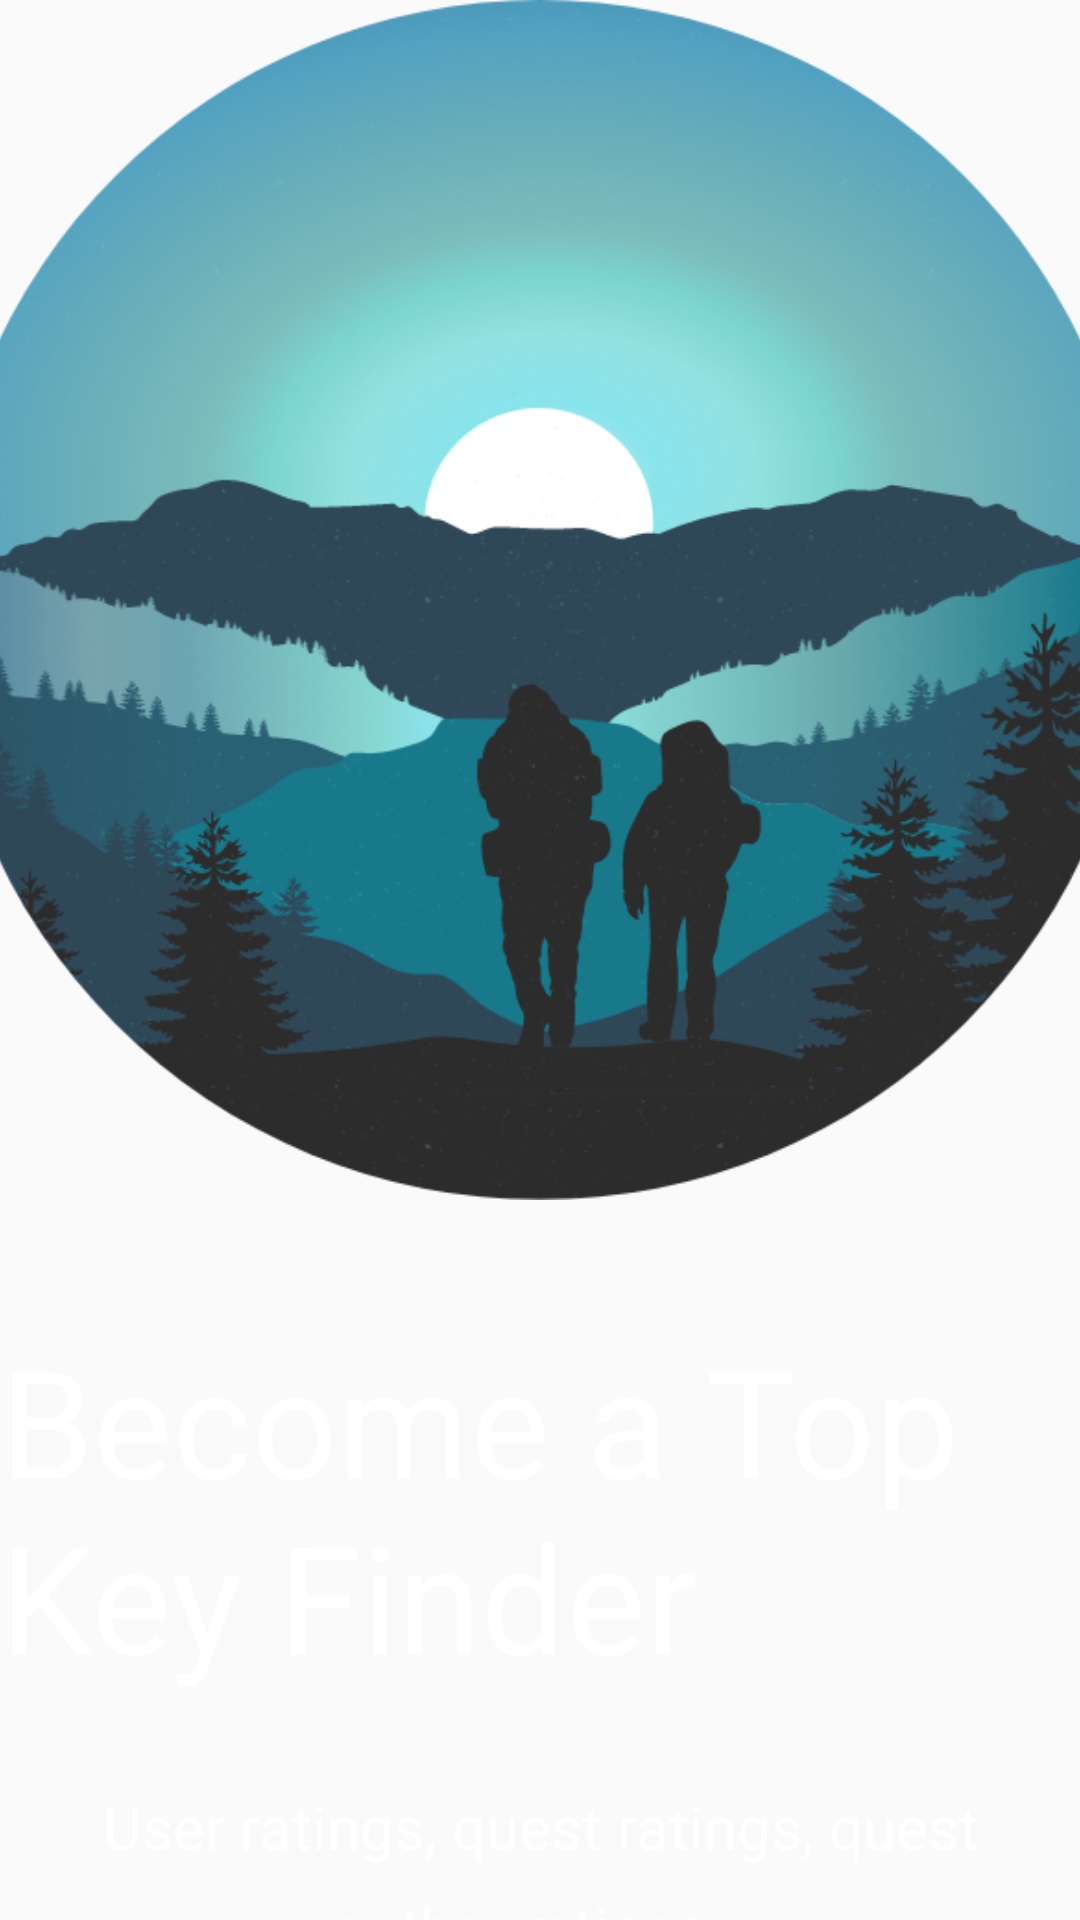

Android layout source for this screen:
<!-- AndroidManifest.xml: application theme Theme.Hakta_app -->
<!-- res/layout/on_board_slide3.xml -->
<?xml version="1.0" encoding="utf-8"?>
<LinearLayout
    xmlns:android="http://schemas.android.com/apk/res/android"
    android:orientation="vertical"
    android:layout_width="wrap_content"
    android:layout_height="wrap_content">

    <ImageView
        android:layout_width="400dp"
        android:layout_height="400dp"
        android:src="@drawable/onboard_slide3"
        android:layout_gravity="center" />

    <TextView
        android:layout_width="wrap_content"
        android:layout_height="wrap_content"
        android:text="@string/slide3_title"
        android:textSize="50sp"
        android:textColor="@color/white"
        android:layout_gravity="center"
        android:layout_marginTop="40dp" />

    <TextView
        android:layout_width="match_parent"
        android:layout_height="wrap_content"
        android:text="@string/slide3_desc"
        android:textColor="@color/white"
        android:textSize="20sp"
        android:gravity="center"
        android:paddingStart="10dp"
        android:paddingEnd="10dp"
        android:lineSpacingExtra="10dp"
        android:layout_marginTop="30dp" />

</LinearLayout>
<!-- resources referenced by this layout -->
<resources>
  <color name="white">#FFFFFFFF</color>
  <!-- drawable onboard_slide3: png bitmap (drawable, 273583 bytes) -->
  <string name="slide3_desc">User ratings, quest ratings, quest author ratings…</string>
  <string name="slide3_title">Become a Top Key Finder</string>
  <style name="Theme.Hakta_app" parent="Theme.AppCompat.DayNight.NoActionBar">
          
          <item name="colorPrimary">@color/purple_500</item>
          <item name="colorPrimaryVariant">@color/purple_700</item>
          <item name="colorOnPrimary">@color/white</item>
          
          <item name="colorSecondary">@color/teal_200</item>
          <item name="colorSecondaryVariant">@color/teal_700</item>
          <item name="colorOnSecondary">@color/black</item>
          
          <item name="android:statusBarColor" tools:targetApi="l">@color/black</item>
          
          <item name="fontFamily">@font/gotham_pro</item>
      </style>
  <color name="purple_500">#FF6200EE</color>
  <color name="purple_700">#FF3700B3</color>
  <color name="teal_200">#FF03DAC5</color>
  <color name="teal_700">#FF018786</color>
  <color name="black">#FF000000</color>
</resources>
